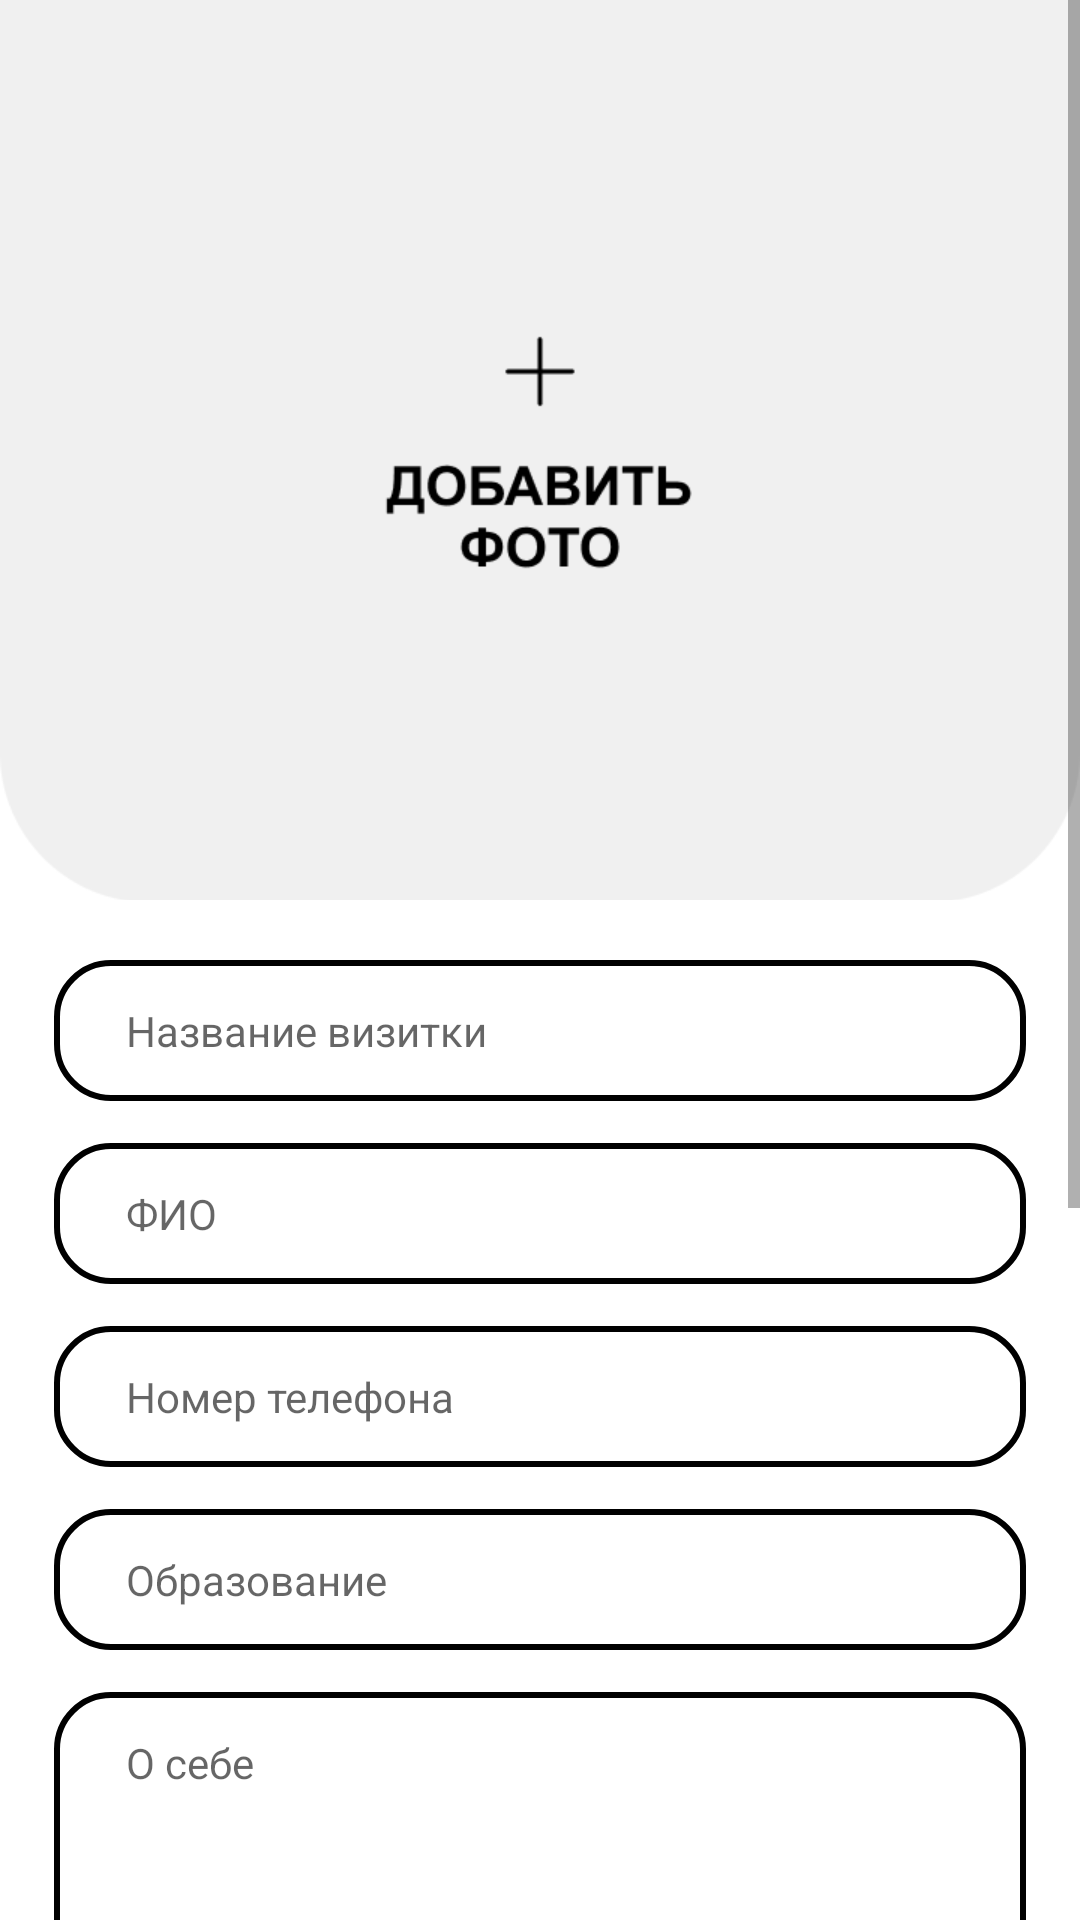

Layout XML and referenced resources for this Android screen:
<!-- AndroidManifest.xml: application theme Theme.CardFate -->
<!-- res/layout/fragment_create_card.xml -->
<?xml version="1.0" encoding="utf-8"?>
<androidx.constraintlayout.widget.ConstraintLayout xmlns:android="http://schemas.android.com/apk/res/android"
    xmlns:app="http://schemas.android.com/apk/res-auto"
    xmlns:tools="http://schemas.android.com/tools"
    android:layout_width="match_parent"
    android:layout_height="match_parent"
    tools:context=".presentation.fragment.CreateCardFragment">

    <ScrollView
        android:layout_width="match_parent"
        android:layout_height="match_parent"
        app:layout_constraintBottom_toBottomOf="parent"
        app:layout_constraintEnd_toEndOf="parent"
        app:layout_constraintStart_toStartOf="parent"
        app:layout_constraintTop_toTopOf="parent">

        <androidx.constraintlayout.widget.ConstraintLayout
            android:layout_width="match_parent"
            android:layout_height="wrap_content">

            <androidx.constraintlayout.widget.Guideline
                android:id="@+id/gl_left"
                android:layout_width="wrap_content"
                android:layout_height="match_parent"
                android:orientation="vertical"
                app:layout_constraintGuide_percent="0.05" />

            <androidx.constraintlayout.widget.Guideline
                android:id="@+id/gl_right"
                android:layout_width="wrap_content"
                android:layout_height="match_parent"
                android:orientation="vertical"
                app:layout_constraintGuide_percent="0.95" />

            <ImageView
                android:id="@+id/iv_user_image"
                android:layout_width="match_parent"
                android:layout_height="300dp"
                android:background="@drawable/card_page_bg_user_image"
                android:scaleType="centerCrop"
                android:src="@drawable/create_card_img_add_image"
                app:layout_constraintEnd_toEndOf="parent"
                app:layout_constraintStart_toStartOf="parent"
                app:layout_constraintTop_toTopOf="parent"
                tools:clipToOutline="true" />

            <EditText
                android:id="@+id/et_card_name"
                android:layout_width="0dp"
                android:layout_height="wrap_content"
                android:layout_marginTop="20dp"
                android:background="@drawable/create_card_bg_field"
                android:hint="Название визитки"
                android:inputType="text"
                android:paddingHorizontal="24dp"
                android:paddingVertical="14dp"
                android:textColor="@color/black"
                android:textSize="14sp"
                app:layout_constraintEnd_toStartOf="@+id/gl_right"
                app:layout_constraintStart_toStartOf="@+id/gl_left"
                app:layout_constraintTop_toBottomOf="@+id/iv_user_image" />


            <EditText
                android:id="@+id/et_full_name"
                android:layout_width="0dp"
                android:layout_height="wrap_content"
                android:layout_marginTop="14dp"
                android:background="@drawable/create_card_bg_field"
                android:hint="ФИО"
                android:inputType="text"
                android:paddingHorizontal="24dp"
                android:paddingVertical="14dp"
                android:textColor="@color/black"
                android:textSize="14sp"
                app:layout_constraintEnd_toStartOf="@+id/gl_right"
                app:layout_constraintStart_toStartOf="@+id/gl_left"
                app:layout_constraintTop_toBottomOf="@+id/et_card_name" />


            <EditText
                android:id="@+id/et_phone"
                android:layout_width="0dp"
                android:layout_height="wrap_content"
                android:layout_marginTop="14dp"
                android:background="@drawable/create_card_bg_field"
                android:hint="Номер телефона"
                android:inputType="text"
                android:paddingHorizontal="24dp"
                android:paddingVertical="14dp"
                android:textColor="@color/black"
                android:textSize="14sp"
                app:layout_constraintEnd_toStartOf="@+id/gl_right"
                app:layout_constraintStart_toStartOf="@+id/gl_left"
                app:layout_constraintTop_toBottomOf="@+id/et_full_name" />

            <EditText
                android:id="@+id/et_degree"
                android:layout_width="0dp"
                android:layout_height="wrap_content"
                android:layout_marginTop="14dp"
                android:background="@drawable/create_card_bg_field"
                android:hint="Образование"
                android:inputType="text"
                android:paddingHorizontal="24dp"
                android:paddingVertical="14dp"
                android:textColor="@color/black"
                android:textSize="14sp"
                app:layout_constraintEnd_toStartOf="@+id/gl_right"
                app:layout_constraintStart_toStartOf="@+id/gl_left"
                app:layout_constraintTop_toBottomOf="@+id/et_phone" />

            <EditText
                android:id="@+id/et_bio"
                android:layout_width="0dp"
                android:layout_height="130dp"
                android:layout_marginTop="14dp"
                android:background="@drawable/create_card_bg_field"
                android:gravity="top"
                android:hint="О себе"
                android:inputType="text"
                android:paddingHorizontal="24dp"
                android:paddingVertical="14dp"
                android:textColor="@color/black"
                android:textSize="14sp"
                app:layout_constraintEnd_toStartOf="@+id/gl_right"
                app:layout_constraintStart_toStartOf="@+id/gl_left"
                app:layout_constraintTop_toBottomOf="@+id/et_degree" />

            <EditText
                android:id="@+id/et_skills"
                android:layout_width="0dp"
                android:layout_height="wrap_content"
                android:layout_marginTop="14dp"
                android:background="@drawable/create_card_bg_field"
                android:gravity="top"
                android:hint="Компетенции (через пробел)"
                android:inputType="text"
                android:paddingHorizontal="24dp"
                android:paddingVertical="14dp"
                android:textColor="@color/black"
                android:textSize="14sp"
                app:layout_constraintEnd_toStartOf="@+id/gl_right"
                app:layout_constraintStart_toStartOf="@+id/gl_left"
                app:layout_constraintTop_toBottomOf="@+id/et_bio" />

            <EditText
                android:id="@+id/et_link_vk"
                android:layout_width="0dp"
                android:layout_height="wrap_content"
                android:layout_marginTop="14dp"
                android:background="@drawable/create_card_bg_field"
                android:gravity="top"
                android:hint="Ссылка на ВКонтакте"
                android:inputType="text"
                android:paddingHorizontal="24dp"
                android:paddingVertical="14dp"
                android:textColor="@color/black"
                android:textSize="14sp"
                app:layout_constraintEnd_toStartOf="@+id/gl_right"
                app:layout_constraintStart_toStartOf="@+id/gl_left"
                app:layout_constraintTop_toBottomOf="@+id/et_skills" />

            <EditText
                android:id="@+id/et_link_tg"
                android:layout_width="0dp"
                android:layout_height="wrap_content"
                android:layout_marginTop="14dp"
                android:background="@drawable/create_card_bg_field"
                android:gravity="top"
                android:hint="Ссылка на Телеграм"
                android:inputType="text"
                android:paddingHorizontal="24dp"
                android:paddingVertical="14dp"
                android:textColor="@color/black"
                android:textSize="14sp"
                app:layout_constraintEnd_toStartOf="@+id/gl_right"
                app:layout_constraintStart_toStartOf="@+id/gl_left"
                app:layout_constraintTop_toBottomOf="@+id/et_link_vk" />

            <EditText
                android:id="@+id/et_mail"
                android:layout_width="0dp"
                android:layout_height="wrap_content"
                android:layout_marginTop="14dp"
                android:background="@drawable/create_card_bg_field"
                android:gravity="top"
                android:hint="Почта"
                android:inputType="text"
                android:paddingHorizontal="24dp"
                android:paddingVertical="14dp"
                android:textColor="@color/black"
                android:textSize="14sp"
                app:layout_constraintEnd_toStartOf="@+id/gl_right"
                app:layout_constraintStart_toStartOf="@+id/gl_left"
                app:layout_constraintTop_toBottomOf="@+id/et_link_tg" />

            <TextView
                android:id="@+id/bt_create_card"
                android:layout_width="0dp"
                android:layout_height="wrap_content"
                android:layout_marginTop="16dp"
                android:layout_marginBottom="16dp"
                android:background="@drawable/create_card_bg_create_bt"
                android:clickable="true"
                android:focusable="true"
                android:gravity="center"
                android:paddingVertical="14dp"
                android:text="Создать визитику"
                android:textAllCaps="true"
                android:textColor="@color/white"
                android:textSize="14sp"
                app:layout_constraintBottom_toBottomOf="parent"
                app:layout_constraintEnd_toStartOf="@+id/gl_right"
                app:layout_constraintStart_toStartOf="@+id/gl_left"
                app:layout_constraintTop_toBottomOf="@id/et_mail" />

        </androidx.constraintlayout.widget.ConstraintLayout>
    </ScrollView>

    <LinearLayout
        android:id="@+id/progress_bar"
        android:layout_width="match_parent"
        android:layout_height="match_parent"
        android:clickable="true"
        android:gravity="center"
        android:visibility="gone"
        app:layout_constraintBottom_toBottomOf="parent"
        app:layout_constraintEnd_toEndOf="parent"
        app:layout_constraintStart_toStartOf="parent"
        app:layout_constraintTop_toTopOf="parent">

        <ProgressBar
            android:layout_width="wrap_content"
            android:layout_height="wrap_content"
            android:layout_gravity="center" />

    </LinearLayout>
</androidx.constraintlayout.widget.ConstraintLayout>
<!-- resources referenced by this layout -->
<resources>
  <color name="black">#FF000000</color>
  <color name="white">#FFFFFFFF</color>
  <!-- drawable card_page_bg_user_image (drawable) -->
  <?xml version="1.0" encoding="utf-8"?>
  <shape xmlns:android="http://schemas.android.com/apk/res/android">
      <corners
          android:bottomLeftRadius="50dp"
          android:bottomRightRadius="50dp"
          android:topLeftRadius="0dp"
          android:topRightRadius="0dp" />
  </shape>
  <!-- drawable create_card_bg_create_bt (drawable) -->
  <?xml version="1.0" encoding="utf-8"?>
  <ripple xmlns:android="http://schemas.android.com/apk/res/android"
      android:color="@color/ripple_color_light">
      <item>
          <shape android:shape="rectangle">
              <solid android:color="@color/black" />
              <corners android:radius="18dp" />
          </shape>
      </item>
  </ripple>
  <!-- drawable create_card_bg_field (drawable) -->
  <?xml version="1.0" encoding="utf-8"?>
  <shape xmlns:android="http://schemas.android.com/apk/res/android"
      android:shape="rectangle">
      <stroke
          android:width="2dp"
          android:color="@color/black" />
      <corners android:radius="18dp" />
  </shape>
  <!-- drawable create_card_img_add_image: png bitmap (drawable, 7726 bytes) -->
  <style name="Theme.CardFate" parent="Theme.MaterialComponents.DayNight.NoActionBar">
          
          <item name="colorPrimary">@color/black</item>
          <item name="colorPrimaryVariant">@color/purple_700</item>
          <item name="colorOnPrimary">@color/white</item>
          
          <item name="colorSecondary">@color/grey</item>
          <item name="colorSecondaryVariant">@color/teal_700</item>
          <item name="colorOnSecondary">@color/black</item>
          
          <item name="android:statusBarColor">?attr/colorPrimaryVariant</item>
          
      </style>
  <color name="ripple_color_light">#80FFFFFF</color>
  <color name="purple_700">#FF3700B3</color>
  <color name="grey">#918F8F</color>
  <color name="teal_700">#FF018786</color>
</resources>
